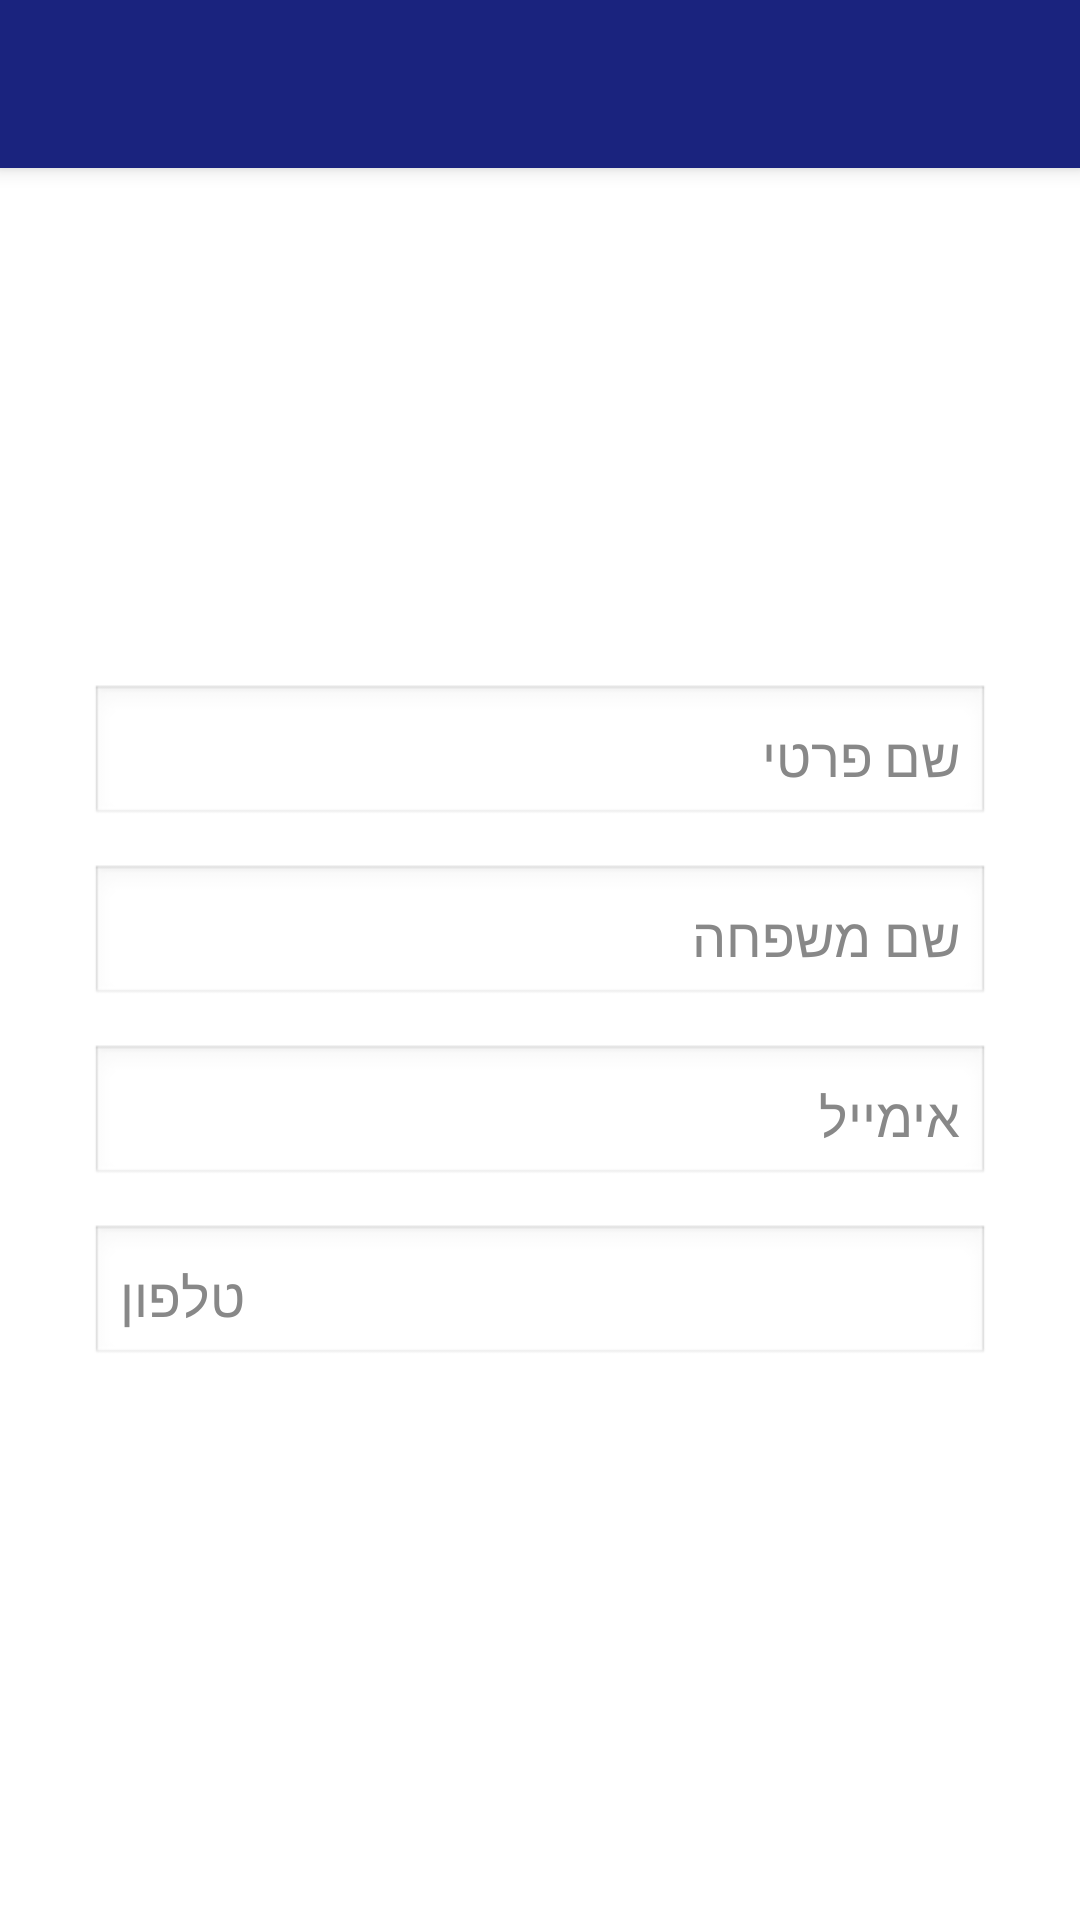

Here is an Android app screen rendered from its layout file. Give the layout XML and the strings, colors and styles it references.
<!-- AndroidManifest.xml: application theme Theme.MySignLanguege -->
<!-- res/layout/activity_user_details.xml -->
<RelativeLayout xmlns:android="http://schemas.android.com/apk/res/android"
    xmlns:app="http://schemas.android.com/apk/res-auto"
    android:layout_width="match_parent"
    android:layout_height="match_parent"
    android:fitsSystemWindows="true"
    android:background="#FFFFFF"
    android:padding="0dp">

    
    <androidx.appcompat.widget.Toolbar
        android:id="@+id/toolbar"
        android:layout_width="match_parent"
        android:layout_height="?attr/actionBarSize"
        android:background="#1A237E"
        android:elevation="4dp"
        android:title="Profile"
        android:titleTextColor="#FFFFFF"
        app:popupTheme="@style/ThemeOverlay.AppCompat.Light" />

    
    <ScrollView
        android:id="@+id/scrollView"
        android:layout_below="@id/toolbar"
        android:layout_width="match_parent"
        android:layout_height="match_parent"
        android:padding="20dp"
        android:fillViewport="true">

        <FrameLayout
            android:layout_width="match_parent"
            android:layout_height="wrap_content">

            <LinearLayout
                android:id="@+id/formContainer"
                android:layout_width="wrap_content"
                android:layout_height="wrap_content"
                android:orientation="vertical"
                android:layout_gravity="center">

                
                <EditText
                    android:id="@+id/fName"
                    android:layout_width="300dp"
                    android:layout_height="wrap_content"
                    android:hint="שם פרטי"
                    android:textSize="18sp"
                    android:textColor="#000000"
                    android:textColorHint="#888888"
                    android:background="@android:drawable/edit_text"
                    android:padding="10dp"
                    android:layout_marginBottom="12dp"
                    android:inputType="textPersonName"
                    android:focusable="false"
                    android:clickable="false"
                    android:cursorVisible="false" />

                
                <EditText
                    android:id="@+id/lName"
                    android:layout_width="300dp"
                    android:layout_height="wrap_content"
                    android:hint="שם משפחה"
                    android:textSize="18sp"
                    android:textColor="#000000"
                    android:textColorHint="#888888"
                    android:background="@android:drawable/edit_text"
                    android:padding="10dp"
                    android:layout_marginBottom="12dp"
                    android:inputType="textPersonName"
                    android:focusable="false"
                    android:clickable="false"
                    android:cursorVisible="false" />

                
                <EditText
                    android:id="@+id/email"
                    android:layout_width="300dp"
                    android:layout_height="wrap_content"
                    android:hint="אימייל"
                    android:textSize="18sp"
                    android:textColor="#000000"
                    android:textColorHint="#888888"
                    android:background="@android:drawable/edit_text"
                    android:padding="10dp"
                    android:layout_marginBottom="12dp"
                    android:inputType="textEmailAddress"
                    android:focusable="false"
                    android:clickable="false"
                    android:cursorVisible="false" />

                
                <EditText
                    android:id="@+id/phone"
                    android:layout_width="300dp"
                    android:layout_height="wrap_content"
                    android:hint="טלפון"
                    android:textSize="18sp"
                    android:textColor="#000000"
                    android:textColorHint="#888888"
                    android:background="@android:drawable/edit_text"
                    android:padding="10dp"
                    android:layout_marginBottom="12dp"
                    android:inputType="phone"
                    android:focusable="false"
                    android:clickable="false"
                    android:cursorVisible="false" />

            </LinearLayout>

        </FrameLayout>
    </ScrollView>
</RelativeLayout>
<!-- resources referenced by this layout -->
<resources>
  <style name="Theme.MySignLanguege" parent="Theme.MaterialComponents.DayNight.NoActionBar">
          
          <item name="colorPrimary">@color/primary</item>
          <item name="colorPrimaryVariant">@color/primary_dark</item>
          <item name="colorOnPrimary">@color/white</item>
          
          
          <item name="colorSecondary">@color/accent</item>
          <item name="colorSecondaryVariant">@color/accent_light</item>
          <item name="colorOnSecondary">@color/white</item>
          
          
          <item name="android:statusBarColor">@color/primary_dark</item>
          <item name="android:windowLightStatusBar">false</item>
          <item name="android:navigationBarColor">@color/primary_dark</item>
          <item name="android:windowLightNavigationBar">false</item>
          
          
          <item name="android:colorBackground">@color/white</item>
          <item name="colorSurface">@color/white</item>
          <item name="colorOnBackground">@color/text_primary</item>
          <item name="colorOnSurface">@color/text_primary</item>
          
          
          <item name="android:textColorPrimary">@color/text_primary</item>
          <item name="android:textColorSecondary">@color/text_secondary</item>
      </style>
  <color name="primary">#1A237E</color>
  <color name="primary_dark">#0D47A1</color>
  <color name="white">#FFFFFF</color>
  <color name="accent">#2962FF</color>
  <color name="accent_light">#64B5F6</color>
  <color name="text_primary">#212121</color>
  <color name="text_secondary">#757575</color>
</resources>
